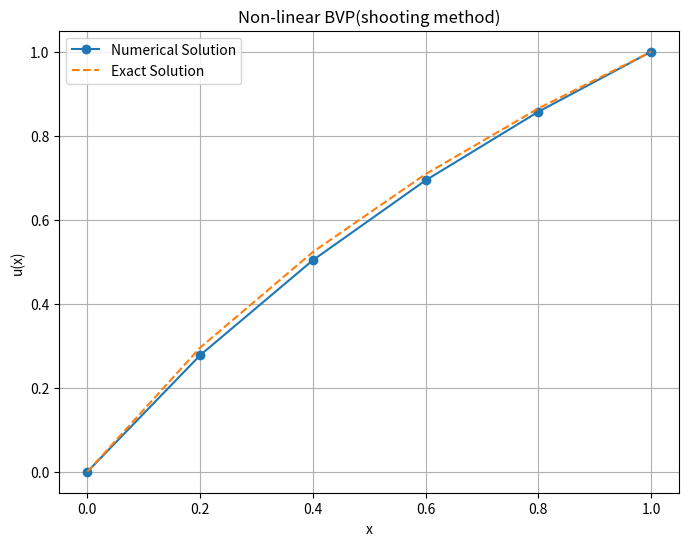

Python code for this plot:
import numpy as np
import matplotlib.pyplot as mpl

# Define the exact solution
def exact_solution(x):
    return np.log((np.e - 1) * x + 1)

# Define the ODE system
def u_dp(u_p):
    return -u_p**2

# Newton-Raphson to solve the IVP
def solve_ivp_newton(s, h, tol=1e-6, max_i=100):
    n = int(1 / h) + 1  
    x = np.linspace(0, 1, n)
    u = np.zeros(n)
    u_p = np.zeros(n)

    # Initial conditions
    u[0] = 0  
    u_p[0] = s

    for i in range(1, n):
        u_guess = u[i - 1] + h * u_p[i - 1]
        u_p_guess = u_p[i - 1] + h * u_dp(u_p[i - 1])

        # Newton-Raphson iterations
        for iteration in range(max_i):
            f1 = u_guess - u[i - 1] - h * u_p[i - 1]
            f2 = u_p_guess - u_p[i - 1] - h * u_dp(u_p_guess)

            # Update guesses using Newton-Raphson
            df1_du = 1  
            df1_du_prime = -h  
            df2_du_prime = 1 - h * (-2 * u_p_guess)  

            # Solve for delta corrections
            delta_u = -f1 / df1_du
            delta_u_prime = -f2 / df2_du_prime

            # Update guesses
            u_guess += delta_u
            u_p_guess += delta_u_prime

            # Check convergence
            if abs(delta_u) < tol and abs(delta_u_prime) < tol:
                break

        u[i] = u_guess
        u_p[i] = u_p_guess

    return x, u

# Secant method for root-finding
def secant_method(tol=1e-6, max_i=100):
    s0, s1 = 0.5, 1.0  
    h = 0.2  

    for iteration in range(max_i):
        # Solve the IVP for the current guesses
        _, u0 = solve_ivp_newton(s0, h)
        _, u1 = solve_ivp_newton(s1, h)

        # difference from boundary condition u(1) = 1)
        r0 = u0[-1] - 1
        r1 = u1[-1] - 1

        # Secant update
        s_new = s1 - r1 * (s1 - s0) / (r1 - r0)

        # Check for convergence
        if abs(s_new - s1) < tol:
            return solve_ivp_newton(s_new, h)

        # Update guesses
        s0, s1 = s1, s_new

# Solve the BVP using the secant method
x, u_numeric = secant_method()

# Compute the exact solution
u_exact = exact_solution(x)

# Plot the results
mpl.figure(figsize=(8, 6))
mpl.plot(x, u_numeric, 'o-', label='Numerical Solution')
mpl.plot(x, u_exact, '--', label='Exact Solution')
mpl.xlabel('x')
mpl.ylabel('u(x)')
mpl.title('Non-linear BVP(shooting method)')
mpl.legend()
mpl.grid()
mpl.show()

# Tabulate the results
print("x\tNumerical\tExact\t\tError")
for i in range(len(x)):
    print(f"{x[i]:.2f}\t{u_numeric[i]:.6f}\t{u_exact[i]:.6f}\t{abs(u_numeric[i] - u_exact[i]):.6e}")
